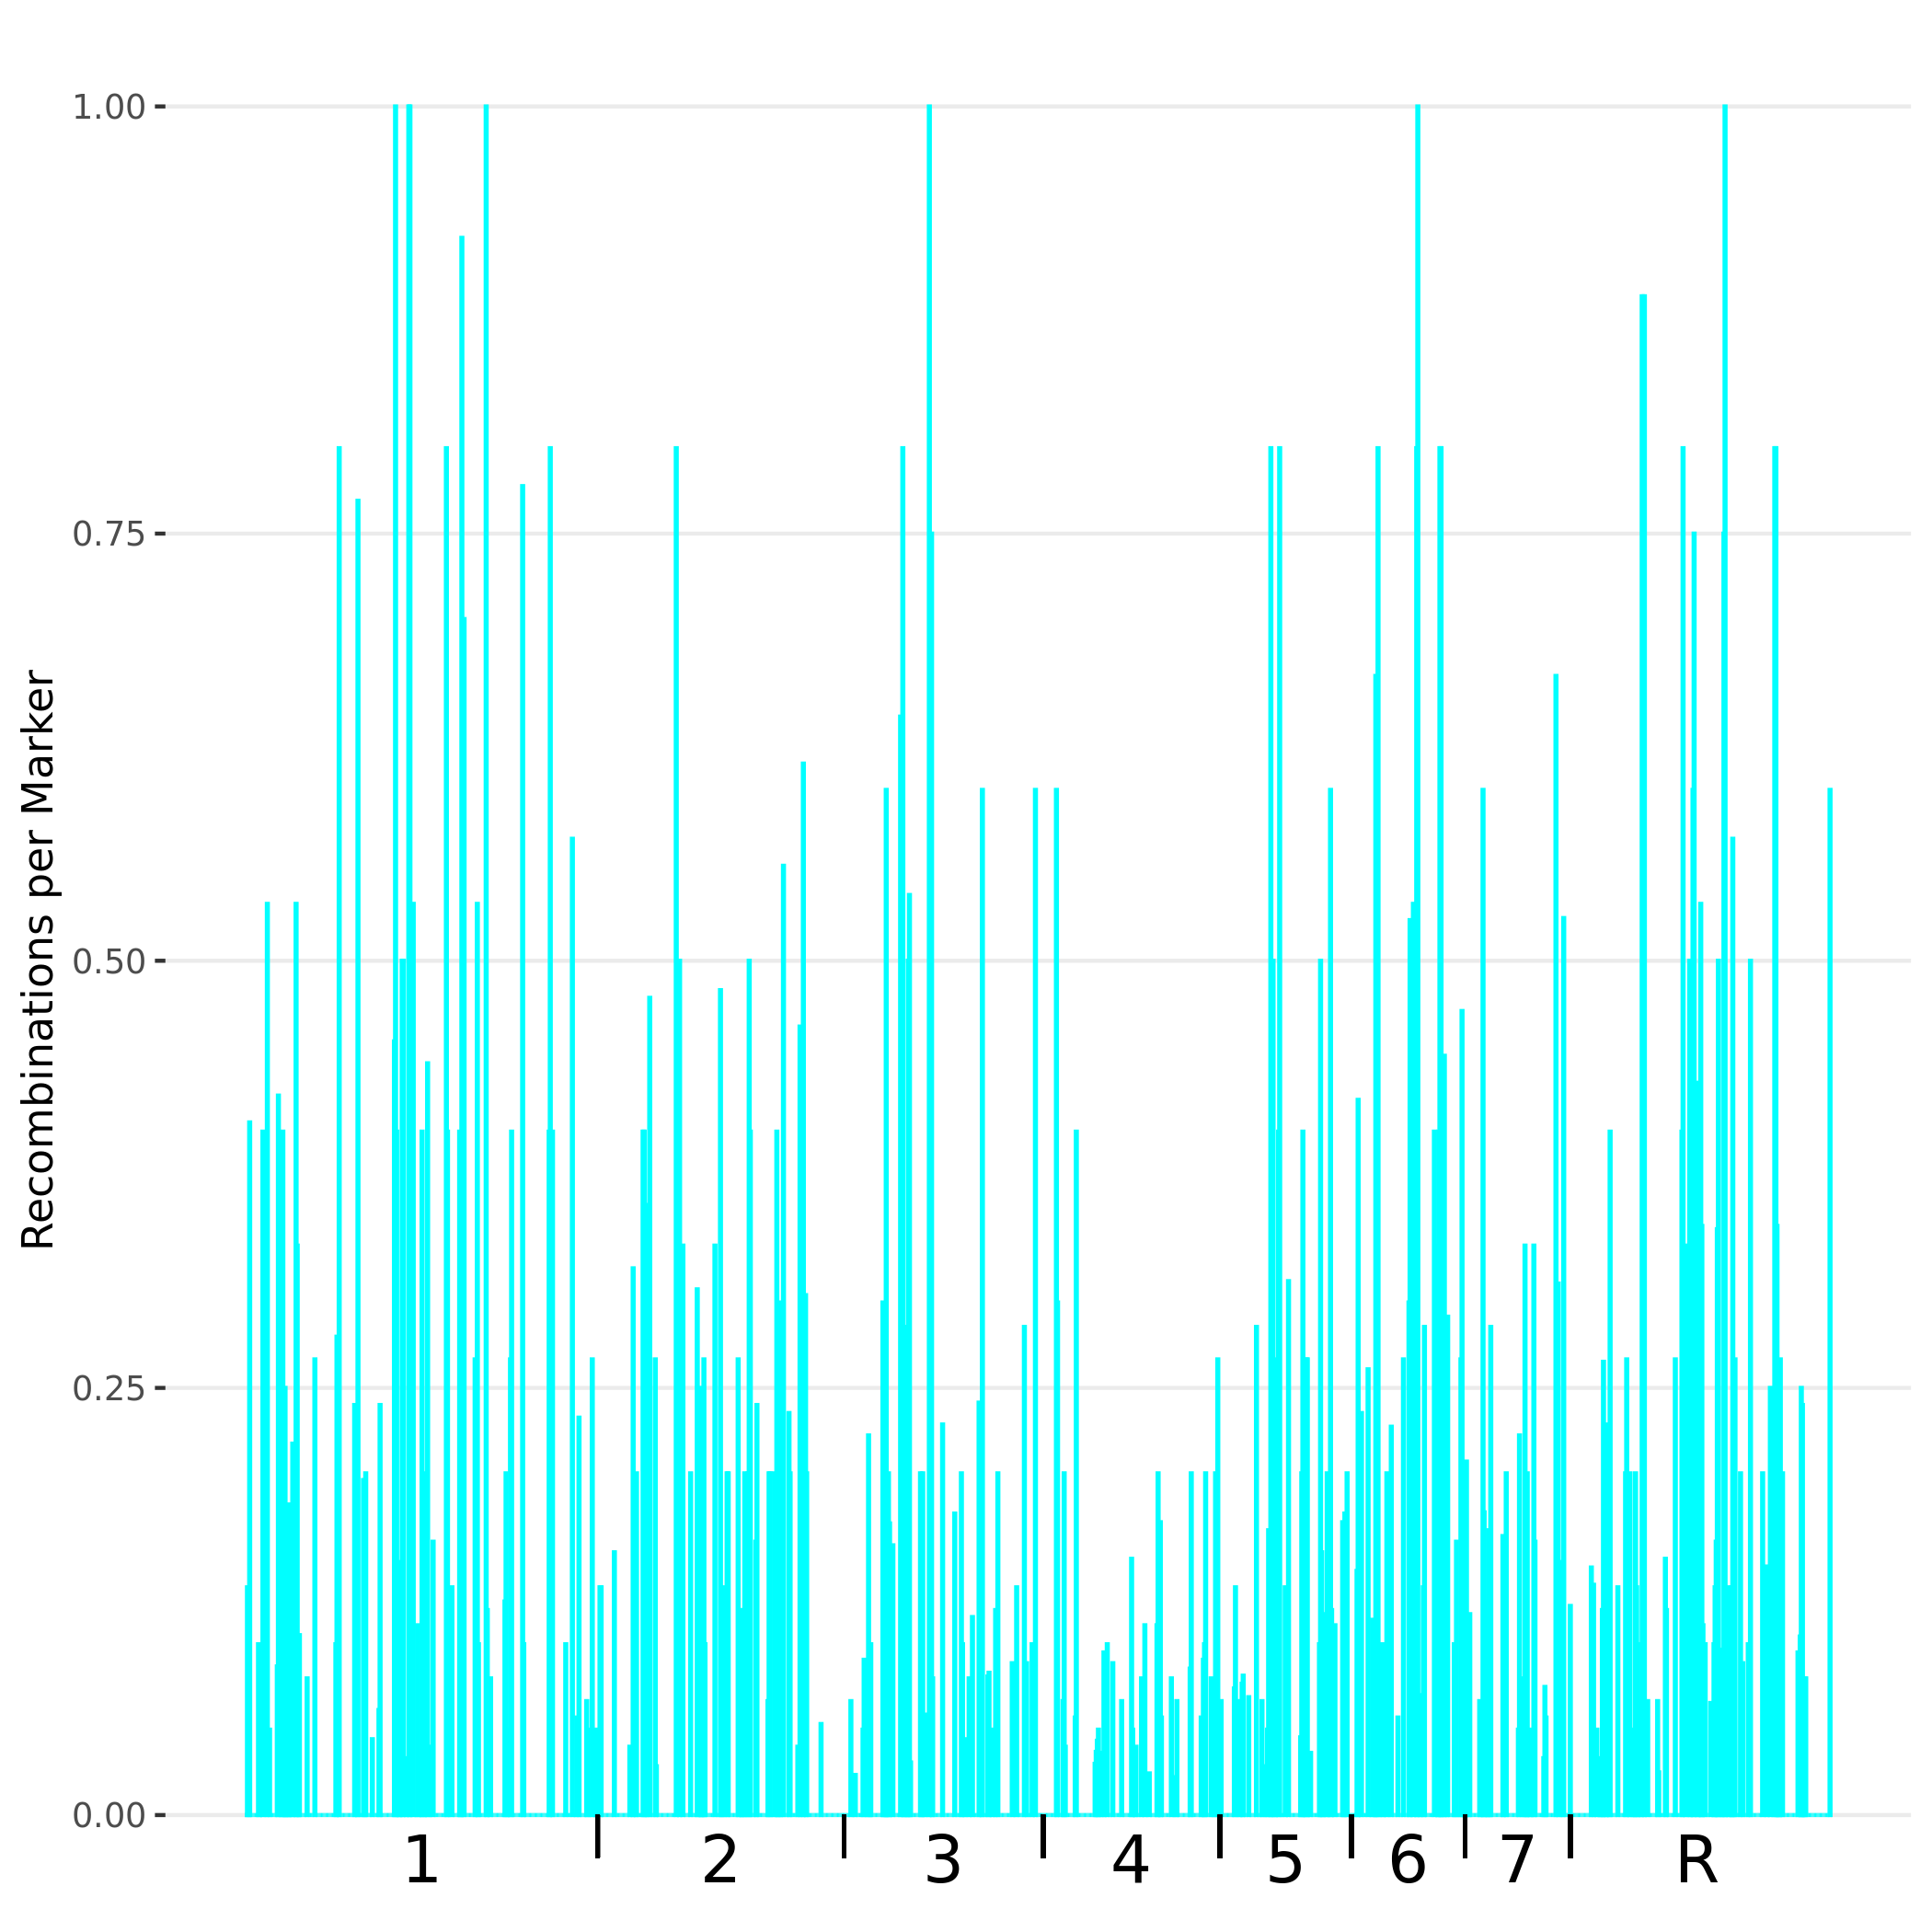

Data behind this chart, as committed beside it:
chr, chr.pos, univ.pos, a, b, h, s, missing, recoms, recom.by.col, recom.by.mkr
Ca21chr1_C_albicans_SC5314, 0, 0, 0, 0, 0, 0, 0, 0, 0.0, 0
Ca21chr1_C_albicans_SC5314, 10000, 10000, 0, 0, 35, 0, 0, 0, -0.0, 0.0
Ca21chr1_C_albicans_SC5314, 20000, 20000, 1, 0, 14, 0, 0, 2, 1.0, 0.1333
Ca21chr1_C_albicans_SC5314, 30000, 30000, 4, 0, 40, 0, 0, 4, -1.333, 0.0909
Ca21chr1_C_albicans_SC5314, 40000, 40000, 3, 10, 24, 0, 0, 15, -7.5, 0.4054
Ca21chr1_C_albicans_SC5314, 50000, 50000, 0, 0, 25, 0, 0, 0, 0, 0.0
Ca21chr1_C_albicans_SC5314, 60000, 60000, 0, 0, 10, 0, 0, 0, 0.0, 0.0
Ca21chr1_C_albicans_SC5314, 70000, 70000, 0, 0, 5, 0, 0, 0, 0.0, 0.0
Ca21chr1_C_albicans_SC5314, 80000, 80000, 0, 0, 5, 0, 0, 0, 0.0, 0.0
Ca21chr1_C_albicans_SC5314, 90000, 90000, 0, 0, 0, 0, 0, 0, 0.0, 0
Ca21chr1_C_albicans_SC5314, 100000, 100000, 0, 0, 30, 0, 0, 0, -0.0, 0.0
Ca21chr1_C_albicans_SC5314, 110000, 110000, 0, 0, 15, 0, 0, 0, 0.0, 0.0
Ca21chr1_C_albicans_SC5314, 120000, 120000, 0, 0, 10, 0, 0, 1, 0.3333, 0.1
Ca21chr1_C_albicans_SC5314, 130000, 130000, 1, 0, 19, 0, 0, 1, 1.0, 0.05
Ca21chr1_C_albicans_SC5314, 140000, 140000, 0, 0, 0, 0, 0, 0, 0.0, 0
Ca21chr1_C_albicans_SC5314, 150000, 150000, 0, 0, 20, 0, 0, 0, 0.0, 0.0
Ca21chr1_C_albicans_SC5314, 160000, 160000, 4, 0, 16, 0, 0, 8, 8.0, 0.4
Ca21chr1_C_albicans_SC5314, 170000, 170000, 0, 0, 15, 0, 0, 0, 0.0, 0.0
Ca21chr1_C_albicans_SC5314, 180000, 180000, 0, 0, 15, 0, 0, 0, 0.0, 0.0
Ca21chr1_C_albicans_SC5314, 190000, 190000, 0, 0, 35, 0, 0, 0, -0.0, 0.0
Ca21chr1_C_albicans_SC5314, 200000, 200000, 4, 0, 11, 0, 0, 8, 4.0, 0.5333
Ca21chr1_C_albicans_SC5314, 210000, 210000, 0, 0, 25, 0, 0, 0, 0, 0.0
Ca21chr1_C_albicans_SC5314, 220000, 220000, 2, 0, 38, 0, 0, 2, -0.6667, 0.05
Ca21chr1_C_albicans_SC5314, 230000, 230000, 0, 0, 30, 0, 0, 0, -0.0, 0.0
Ca21chr1_C_albicans_SC5314, 240000, 240000, 0, 0, 70, 0, 0, 0, -0.0, 0.0
Ca21chr1_C_albicans_SC5314, 250000, 250000, 0, 0, 5, 0, 0, 0, 0.0, 0.0
Ca21chr1_C_albicans_SC5314, 260000, 260000, 0, 0, 30, 0, 0, 0, -0.0, 0.0
Ca21chr1_C_albicans_SC5314, 270000, 270000, 0, 0, 50, 0, 0, 0, -0.0, 0.0
Ca21chr1_C_albicans_SC5314, 280000, 280000, 0, 0, 45, 0, 0, 0, -0.0, 0.0
Ca21chr1_C_albicans_SC5314, 290000, 290000, 6, 6, 80, 0, 0, 8, -0.6154, 0.087
Ca21chr1_C_albicans_SC5314, 300000, 300000, 4, 0, 15, 0, 0, 8, 4.0, 0.4211
Ca21chr1_C_albicans_SC5314, 310000, 310000, 0, 0, 0, 0, 0, 0, 0.0, 0
Ca21chr1_C_albicans_SC5314, 320000, 320000, 0, 0, 10, 0, 0, 0, 0.0, 0.0
Ca21chr1_C_albicans_SC5314, 330000, 330000, 0, 15, 25, 0, 0, 3, -1.0, 0.075
Ca21chr1_C_albicans_SC5314, 340000, 340000, 0, 9, 21, 0, 0, 12, -12.0, 0.4
Ca21chr1_C_albicans_SC5314, 350000, 350000, 0, 24, 21, 0, 0, 6, -1.5, 0.1333
Ca21chr1_C_albicans_SC5314, 360000, 360000, 0, 12, 28, 0, 0, 10, -3.333, 0.25
Ca21chr1_C_albicans_SC5314, 370000, 370000, 1, 0, 14, 0, 0, 1, 0.5, 0.0667
Ca21chr1_C_albicans_SC5314, 380000, 380000, 0, 0, 25, 0, 0, 1, 0, 0.04
Ca21chr1_C_albicans_SC5314, 390000, 390000, 1, 0, 9, 0, 0, 1, 0.3333, 0.1
Ca21chr1_C_albicans_SC5314, 400000, 400000, 3, 0, 30, 0, 0, 6, -6.0, 0.1818
Ca21chr1_C_albicans_SC5314, 410000, 410000, 0, 0, 5, 0, 0, 0, 0.0, 0.0
Ca21chr1_C_albicans_SC5314, 420000, 420000, 0, 0, 30, 0, 0, 5, -5.0, 0.1667
Ca21chr1_C_albicans_SC5314, 430000, 430000, 8, 12, 3, 0, 0, 5, 5.0, 0.2174
Ca21chr1_C_albicans_SC5314, 440000, 440000, 0, 0, 45, 0, 0, 0, -0.0, 0.0
Ca21chr1_C_albicans_SC5314, 450000, 450000, 0, 0, 30, 0, 0, 0, -0.0, 0.0
Ca21chr1_C_albicans_SC5314, 460000, 460000, 7, 0, 8, 0, 0, 8, 4.0, 0.5333
Ca21chr1_C_albicans_SC5314, 470000, 470000, 1, 2, 15, 0, 0, 6, 3.0, 0.3333
Ca21chr1_C_albicans_SC5314, 480000, 480000, 0, 0, 20, 0, 0, 2, 2.0, 0.1
Ca21chr1_C_albicans_SC5314, 490000, 490000, 4, 0, 15, 0, 0, 2, 1.0, 0.1053
Ca21chr1_C_albicans_SC5314, 500000, 500000, 0, 0, 10, 0, 0, 0, 0.0, 0.0
Ca21chr1_C_albicans_SC5314, 510000, 510000, 0, 0, 5, 0, 0, 0, 0.0, 0.0
Ca21chr1_C_albicans_SC5314, 520000, 520000, 0, 0, 10, 0, 0, 0, 0.0, 0.0
Ca21chr1_C_albicans_SC5314, 530000, 530000, 0, 0, 25, 0, 0, 0, 0, 0.0
Ca21chr1_C_albicans_SC5314, 540000, 540000, 0, 0, 25, 0, 0, 0, 0, 0.0
Ca21chr1_C_albicans_SC5314, 550000, 550000, 0, 0, 30, 0, 0, 0, -0.0, 0.0
Ca21chr1_C_albicans_SC5314, 560000, 560000, 0, 1, 24, 0, 0, 2, 0, 0.08
Ca21chr1_C_albicans_SC5314, 570000, 570000, 0, 0, 50, 0, 0, 0, -0.0, 0.0
Ca21chr1_C_albicans_SC5314, 580000, 580000, 0, 0, 0, 0, 0, 0, 0.0, 0
Ca21chr1_C_albicans_SC5314, 590000, 590000, 0, 0, 0, 0, 0, 0, 0.0, 0
... 1,376 more rows
